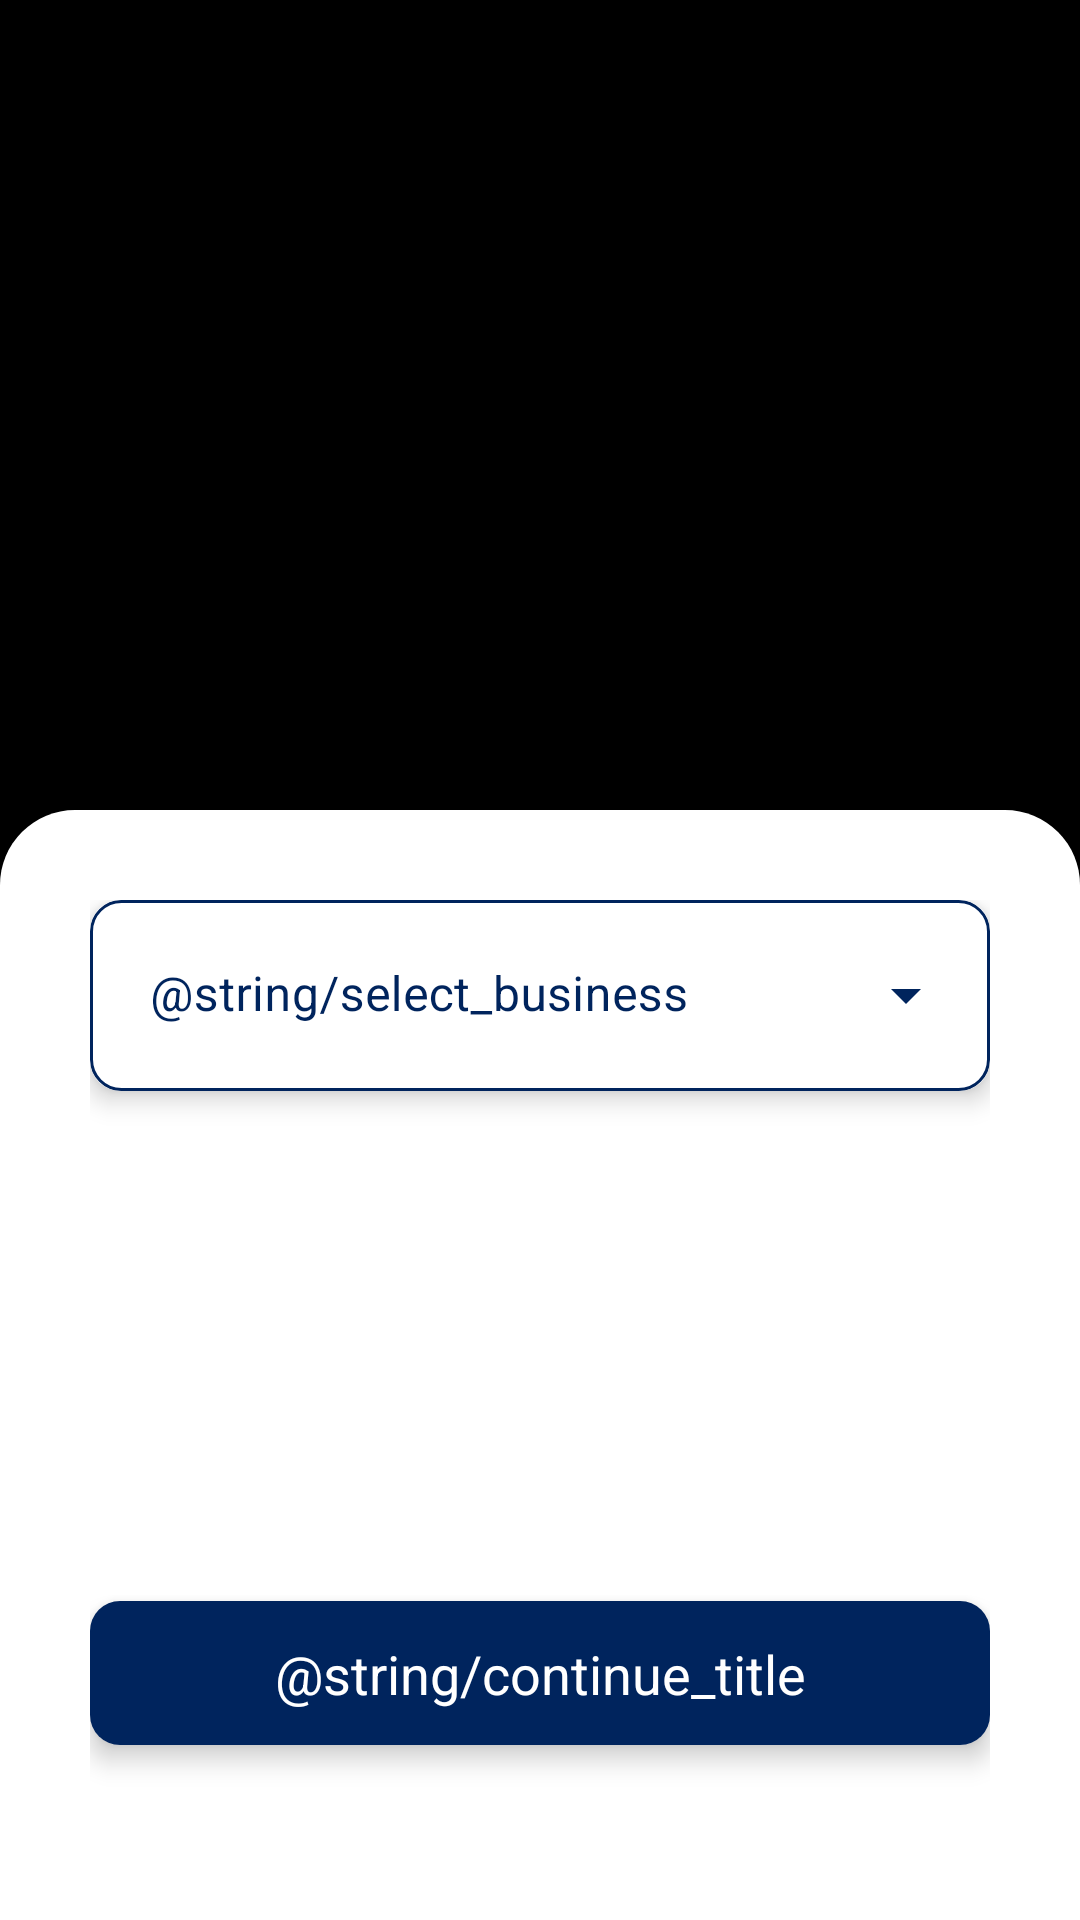

Produce the Android XML layout that renders to this screen, including the resource entries it uses.
<!-- AndroidManifest.xml: application theme Theme.EGift -->
<!-- res/layout/activity_switch_business.xml -->
<?xml version="1.0" encoding="utf-8"?>
<androidx.constraintlayout.widget.ConstraintLayout xmlns:android="http://schemas.android.com/apk/res/android"
    xmlns:app="http://schemas.android.com/apk/res-auto"
    xmlns:tools="http://schemas.android.com/tools"
    android:layout_width="match_parent"
    android:layout_height="match_parent"
    tools:context=".activity.SwitchBusinessActivity"
    android:background="@color/black">

    <LinearLayout
        android:id="@+id/linearLayout"
        android:layout_width="match_parent"
        android:layout_height="370dp"
        android:background="@drawable/page_background"
        android:orientation="vertical"
        android:padding="30dp"
        app:layout_constraintBottom_toBottomOf="parent">

        <androidx.cardview.widget.CardView
            android:layout_width="match_parent"
            android:layout_height="wrap_content"
            app:cardCornerRadius="@dimen/cardview_corner_radius"
            app:cardElevation="@dimen/cardview_elevation">
            <RelativeLayout
                android:layout_width="match_parent"
                android:layout_height="wrap_content"
                android:background="@drawable/field_border"
                android:orientation="horizontal">
                <com.google.android.material.textfield.TextInputLayout
                    android:id="@+id/til_business"
                    style="@style/Widget.MaterialComponents.TextInputLayout.FilledBox.ExposedDropdownMenu"
                    android:layout_width="match_parent"
                    android:layout_height="wrap_content"
                    android:layout_margin="4dp"
                    android:textColorHint="@color/colorPrimary"
                    app:boxBackgroundColor="@color/white"
                    app:hintTextColor="@color/colorPrimary"
                    app:endIconTint="@color/colorPrimary"
                    app:boxStrokeColor="@color/colorPrimary"
                    app:boxStrokeWidth="0dp"
                    app:boxStrokeWidthFocused="0dp">

                    <AutoCompleteTextView
                        android:id="@+id/actvSelectBusiness"
                        android:layout_width="match_parent"
                        android:layout_height="wrap_content"
                        android:background="@color/white"
                        android:hint="@string/select_business"
                        android:textColorHint="@color/colorPrimary"
                        android:inputType="none"></AutoCompleteTextView>
                </com.google.android.material.textfield.TextInputLayout>
            </RelativeLayout>

        </androidx.cardview.widget.CardView>

        <androidx.cardview.widget.CardView
            android:layout_width="match_parent"
            android:layout_height="@dimen/button_primary_height"
            android:layout_marginTop="170dp"
            android:layout_marginBottom="10dp"
            app:cardCornerRadius="@dimen/cardview_corner_radius"
            app:cardElevation="@dimen/cardview_elevation"
            app:cardPreventCornerOverlap="false">

            <TextView
                android:id="@+id/btSwitchBusinessContinue"
                style="@style/button_primary"
                android:layout_width="match_parent"
                android:layout_height="match_parent"
                android:layout_gravity="center"
                android:gravity="center"
                android:text="@string/continue_title"
                android:textAlignment="center"
                android:textAppearance="?android:attr/textAppearanceMedium"
                android:textColor="@color/colorPrimaryDark"
                android:textSize="18sp"
                />
        </androidx.cardview.widget.CardView>
    </LinearLayout>
</androidx.constraintlayout.widget.ConstraintLayout>
<!-- resources referenced by this layout -->
<resources>
  <color name="black">#FF000000</color>
  <color name="colorPrimary">#00245d</color>
  <color name="colorPrimaryDark">#ffffff</color>
  <color name="white">#FFFFFFFF</color>
  <dimen name="button_primary_height">48dp</dimen>
  <dimen name="cardview_corner_radius">10dp</dimen>
  <dimen name="cardview_elevation">5dp</dimen>
  <!-- drawable field_border (drawable) -->
  <?xml version="1.0" encoding="utf-8"?>
  <shape xmlns:android="http://schemas.android.com/apk/res/android">
      <solid android:color="@android:color/transparent" />
      <corners android:radius="10dp" />
      <stroke
          android:width="1dp"
          android:color="@color/colorBorder" />
  </shape>
  <!-- drawable page_background (drawable) -->
  <?xml version="1.0" encoding="utf-8"?>
  <shape xmlns:android="http://schemas.android.com/apk/res/android">
      <solid android:color="@color/white" />
      <corners android:topLeftRadius="25dp"
          android:topRightRadius="25dp"
      />
  </shape>
  <string name="continue_title">Συνέχεια</string>
  <string name="select_business">Επιλέξτε επιχείρηση</string>
  <style name="button_primary">
          <item name="android:textAppearance">?android:attr/textAppearanceLarge</item>
          <item name="android:gravity">left|center_horizontal|clip_horizontal</item>
          <item name="android:background">@drawable/keyboard_ok_button</item>
          <item name="android:paddingTop">12dp</item>
          <item name="android:paddingBottom">12dp</item>
          <item name="android:clickable">true</item>
          <item name="android:layout_width">0dp</item>
          <item name="android:layout_height">50dp</item>
          <item name="android:textSize">20sp</item>
          <item name="android:textColor">@color/white</item>
          <item name="android:scaleType">centerInside</item>
          <item name="android:layout_weight">1</item>
          <item name="cornerRadius">10dp</item>
      </style>
  <style name="Theme.EGift" parent="Theme.MaterialComponents.DayNight.NoActionBar">
          
          <item name="colorPrimary">@color/purple_500</item>
          <item name="colorPrimaryVariant">@color/purple_700</item>
          <item name="colorOnPrimary">@color/white</item>
          
          <item name="colorSecondary">@color/teal_200</item>
          <item name="colorSecondaryVariant">@color/teal_700</item>
          <item name="colorOnSecondary">@color/black</item>
          
          <item name="android:statusBarColor">?attr/colorPrimaryVariant</item>
          
      </style>
  <color name="colorBorder">#00245d</color>
  <!-- drawable keyboard_ok_button (drawable) -->
  <?xml version="1.0" encoding="utf-8"?>
  <selector xmlns:android="http://schemas.android.com/apk/res/android" xmlns:app="http://schemas.android.com/apk/res-auto" android:exitFadeDuration="@android:integer/config_shortAnimTime">
      <item android:state_pressed="true">
          <shape>
              <solid android:color="@color/primary"/>
          </shape>
      </item>
      <item android:state_pressed="false">
          <shape>
              <solid android:color="@color/primary"/>
          </shape>
      </item>
  </selector>
  <color name="purple_500">#FF6200EE</color>
  <color name="purple_700">#FF3700B3</color>
  <color name="teal_200">#FF03DAC5</color>
  <color name="teal_700">#FF018786</color>
  <color name="primary">#00245d</color>
</resources>
